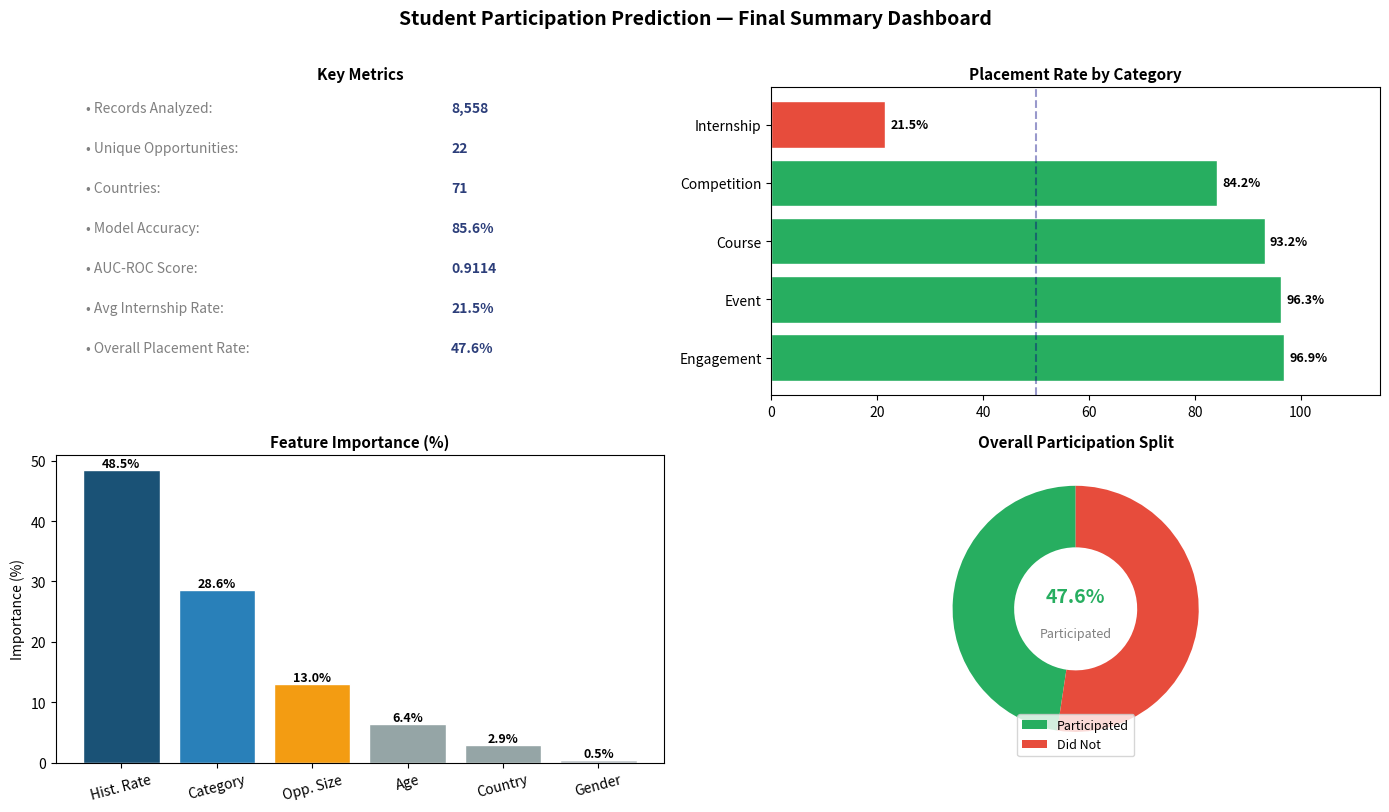

This figure's Python source: (Note: this script raises an exception after producing the figure.)
import pandas as pd
import numpy as np
import matplotlib.pyplot as plt
import matplotlib.patches as mpatches
import warnings
warnings.filterwarnings('ignore')
print('Libraries loaded.')

fig, axes = plt.subplots(2, 2, figsize=(14, 8))
fig.suptitle('Student Participation Prediction — Final Summary Dashboard',
             fontsize=14, fontweight='bold', y=1.01)

# Panel 1: Key metrics
ax1 = axes[0][0]
ax1.axis('off')
metrics = [
    ('Records Analyzed', '8,558'),
    ('Unique Opportunities', '22'),
    ('Countries', '71'),
    ('Model Accuracy', '85.6%'),
    ('AUC-ROC Score', '0.9114'),
    ('Avg Internship Rate', '21.5%'),
    ('Overall Placement Rate', '47.6%'),
]
for i, (label, val) in enumerate(metrics):
    ax1.text(0.05, 0.92 - i*0.13, f'• {label}:', fontsize=10, color='gray')
    ax1.text(0.65, 0.92 - i*0.13, val, fontsize=10, fontweight='bold', color='#2c3e7a')
ax1.set_title('Key Metrics', fontweight='bold', fontsize=11)

# Panel 2: Category placement rates
ax2 = axes[0][1]
cats = ['Engagement','Event','Course','Competition','Internship']
rates = [96.9, 96.3, 93.2, 84.2, 21.5]
colors_p = ['#27ae60','#27ae60','#27ae60','#27ae60','#e74c3c']
ax2.barh(cats, rates, color=colors_p, edgecolor='white')
for i, v in enumerate(rates):
    ax2.text(v+1, i, f'{v}%', va='center', fontsize=9, fontweight='bold')
ax2.axvline(50, color='navy', linestyle='--', alpha=0.4)
ax2.set_xlim(0, 115)
ax2.set_title('Placement Rate by Category', fontweight='bold', fontsize=11)

# Panel 3: Feature importance
ax3 = axes[1][0]
feat_labels = ['Hist. Rate','Category','Opp. Size','Age','Country','Gender']
feat_vals   = [48.5, 28.6, 13.0, 6.4, 2.9, 0.5]
feat_colors = ['#1a5276','#2980b9','#f39c12','#95a5a6','#95a5a6','#bdc3c7']
ax3.bar(feat_labels, feat_vals, color=feat_colors, edgecolor='white')
for i, v in enumerate(feat_vals):
    ax3.text(i, v+0.5, f'{v}%', ha='center', fontsize=9, fontweight='bold')
ax3.set_title('Feature Importance (%)', fontweight='bold', fontsize=11)
ax3.set_ylabel('Importance (%)')
ax3.tick_params(axis='x', rotation=15)

# Panel 4: Participation split donut
ax4 = axes[1][1]
sizes = [47.6, 52.4]
donut_colors = ['#27ae60', '#e74c3c']
wedges, _ = ax4.pie(sizes, colors=donut_colors, startangle=90,
                     wedgeprops=dict(width=0.5))
ax4.text(0, 0.1, '47.6%', ha='center', va='center', fontsize=14, fontweight='bold', color='#27ae60')
ax4.text(0, -0.2, 'Participated', ha='center', va='center', fontsize=9, color='gray')
ax4.legend(wedges, ['Participated','Did Not'], loc='lower center', fontsize=9)
ax4.set_title('Overall Participation Split', fontweight='bold', fontsize=11)

plt.tight_layout()
plt.savefig('../outputs/week4_final_dashboard.png', dpi=150, bbox_inches='tight')
plt.show()

recommendations = [
    {
        'number': '01',
        'title': 'Scale High-Converting Programs',
        'action': 'Events and Courses convert at 90%+. Increase cohort capacity by 20–30% with no structural redesign needed.',
        'target': 'Maintain >90% participation rate as volume grows',
        'benchmark': 'Career Essentials: 94.4% rate at 1,423 applicants'
    },
    {
        'number': '02',
        'title': 'Redesign the Internship Funnel',
        'action': 'Replicate Health Care Management cohort model (54.8%). Replace flat rejection with waitlist-to-cohort pipelines.',
        'target': 'Lift average internship participation from 21.5% to 35%',
        'benchmark': 'Health Care Management is the only internship above 50%'
    },
    {
        'number': '03',
        'title': 'Deploy Real-Time Participation Nudges',
        'action': 'Route students applying to low-probability internships toward high-probability alternatives using model scores.',
        'target': 'Increase cross-category exploration by at-risk applicants',
        'benchmark': 'Model can score any new application in real time'
    },
    {
        'number': '04',
        'title': 'Align Outreach with Semester Peaks',
        'action': 'Launch targeted campaigns 2–3 weeks before August (1,147 sign-ups) and January (985 sign-ups) peaks.',
        'target': 'Capture >40% of peak-intent students in high-converting programs',
        'benchmark': 'Students who apply within 14 days convert at 2× the rate'
    },
    {
        'number': '05',
        'title': 'Investigate 0% Participation Programs',
        'action': 'Confirm root cause for AI Ethics Challenge (55 applicants) and Slide Geeks (4 applicants) before redesign.',
        'target': 'Eliminate zero-participation programs within 2 cohorts',
        'benchmark': 'Cold-start problem vs structural barrier — different fix required'
    }
]

print('=' * 70)
print('5 STRATEGIC RECOMMENDATIONS — EXCELERATE PLATFORM')
print('=' * 70)
for r in recommendations:
    print(f"\n[{r['number']}] {r['title']}")
    print(f"     Action    : {r['action']}")
    print(f"     Target    : {r['target']}")
    print(f"     Benchmark : {r['benchmark']}")
print('\n' + '=' * 70)

kpis = [
    ('Overall Participation Rate',   '> 50%',  'Per cohort'),
    ('Internship Conversion Rate',   '> 35%',  'Per cohort'),
    ('High-Program Retention',       '> 90%',  'Per cohort'),
    ('Model AUC-ROC on New Data',    '> 0.88', 'Every 2 cohorts'),
    ('Seasonal Peak Capture',        '> 40%',  'Per semester'),
    ('Zero-Participation Programs',  '= 0',    'Per cohort'),
    ('Post-Allocation Dropout Rate', '< 10%',  'Per cohort'),
]

df_kpis = pd.DataFrame(kpis, columns=['Metric', 'Target', 'Cadence'])
df_kpis.index = range(1, len(df_kpis) + 1)

print('7-METRIC MEASUREMENT FRAMEWORK')
print('-' * 55)
print(df_kpis.to_string())
print('-' * 55)
print('\nNote: Retrain model every 2 cohorts using updated participation rates.')
print('Monitor AUC-ROC on each cohort holdout set to detect drift early.')
